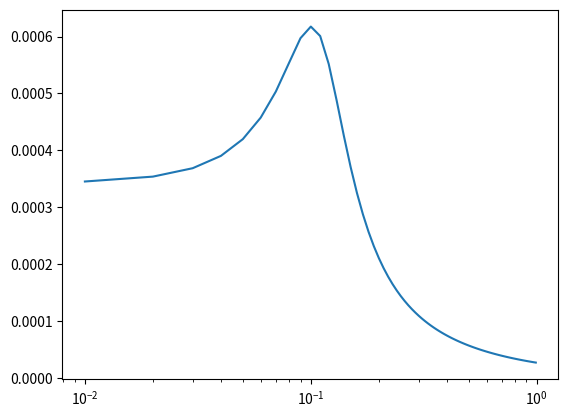

Write the Python code that produced this figure.
#!/usr/bin/env python3
# -*- coding: utf-8 -*-
"""
Created on Sun Aug  6 20:23:15 2023

@author: kerem
"""
import dataclasses as dtc
from functools import cached_property
import numpy as np
import sympy as smp
import sympy.physics.mechanics as mech
from sympy.solvers import solve
from scipy import signal
from sympy.abc import t


"""
https://www.micka.de/en/introduction.php

Glossary of Symbols:

fS: Resonance frequency of driver

VAS: Volume of air having the same acoustic compliance as driver suspension

QTS: total Q of driver at fS

RE: dc resistance of driver voice coil

LE: voice-coil inductance
(it is only used for voice-coil impedance diagram)

QMS: Q of driver at fS considering driver nonelectrical losses only

QES: Q of driver at fS considering electrical resistance RE only

Rg: output resistance of source (represents any resistances between source and driver - for example resistance of crossover inductor)

QE: Q of driver at fS considering system electrical resistance RE and Rg only

QT: total Q of driver at fS including all system resistances

QL: enclosure Q at fB resulting from leakage losses

fB: resonance frequency of vented enclosure

QTC: total Q of system at fC including all system resistances

fC: resonance frequency of closed box

VB: Net internal volume of enclosure (without port volume!)

RAP: Acoustic resistance of port losses

RAL: Acoustic resistance of enclosure losses caused by leakage

RAB: Acoustic resistance of enclosure losses caused by internal energy absorption

Pe: nominal electrical input power (defined through Re): Pe=Re*(eg/(Rg+Re))2

eg: open-circuit output voltage of source
"""


"""
from another source:
    
Ql is the system's Q at Fb due to leakage losses (sealing of the cabinet, etc.).

Qa is the system's Q at Fb due to absorption losses.

Qp is the system's Q at Fb due to port losses (turbulence, viscosity, etc.).

"""

def calculate_air_mass(Sd: float) -> float:
    """
    Air mass on diaphragm; the difference between Mms and Mmd.
    m2 in, kg out
    """
    return 1.13*(Sd)**(3/2)


def calculate_Lm(Bl, Re, Mms, Sd):
    "Calculate Lm@Re, 1W, 1m."
    w_ref = 10**-12
    I_1W_per_m2 = settings.RHO * Bl**2 * Sd**2 / settings.c_air / Re / Mms**2 / 2 / np.pi
    P_over_I_half_space = 1/2/np.pi  # m²
    return 10 * np.log10(I_1W_per_m2 * P_over_I_half_space / w_ref)


def calculate_coil_to_bottom_plate_clearance(Xpeak):
    """
    Proposed clearance for given Xpeak value.

    All values in basic SI units.
    """
    proposed_clearance = 1e-3 + (Xpeak - 3e-3) / 5
    return Xpeak + proposed_clearance


@dtc.dataclass
class Wire:
    name: str
    w_nom: float
    h_nom: float
    w_max: float
    resistance: float  # ohm/m
    mass_density: float  # kg/m


@dtc.dataclass
class Coil:
    carrier_OD: float
    wire: Wire
    N_windings: tuple
    w_stacking_coef: float

    def length_of_one_turn(self, i_layer):
        """Calculate the length of one turn of wire on a given coil layer."""
        if i_layer == 1:
            turn_radius_wire_center_to_axis = self.carrier_OD/2 + self.wire.w_nom/2
        if i_layer > 1:
            turn_radius_wire_center_to_axis = (self.carrier_OD/2
                                               + self.wire.w_nom/2
                                               + (self.w_stacking_coef * (i_layer - 1) * self.wire.w_nom)
                                               )
        # pi/4 is stacking coefficient for ideal circular wire
        return 2 * np.pi * turn_radius_wire_center_to_axis

    @cached_property
    def total_wire_length(self):
        return sum([self.length_of_one_turn(i) * self.N_windings[i] for i in range(self.N_layers)])

    def __post_init__(self):
        assert all([i > 0 for i in self.N_windings])
        self.N_layers = len(self.N_windings)
        self.h_winding = self.wire.h_nom * self.N_windings[0]
        self.mass = self.total_wire_length() * self.wire.mass_density
        self.Rdc = self.total_wire_length() * self.wire.resistance
        self.w_max = self.wire.w_max * (1 + (self.N_layers - 1) * self.w_stacking_coef)


def wind_coil(wire, N_layers, w_stacking_coef, carrier_OD, h_winding_target):
    "Create coil object based on given data."

    def N_winding_for_single_layer(i_layer: int) -> int:
        "Calculate the number of windings that fit on one layer of coil."
        n_winding = h_winding_target / wire.h_nom - i_layer * 1  # 1 winding less on each stacked layer
        return round(n_winding)

    N_windings = [N_winding_for_single_layer(i_layer) for i_layer in range(N_layers)]
    if any([n < 1 for n in N_windings]):
        raise ValueError("Some layers were impossible")

    return Coil(carrier_OD, wire, N_windings, w_stacking_coef)


def calculate_voltage(excitation_value, excitation_type, Rdc=None, Rnom=None):
    "Simplify electrical input definition to a voltage value."

    match excitation_type:

        case "Wn":
            if not Rnom:
                raise ValueError("Need to provide nominal impedance to calculate Wn")
            else:
                input_voltage = (excitation_value * Rnom) ** 0.5

        case "W":
            if not Rdc:
                raise ValueError("Need to provide Rdc to calculate W")
            else:
                input_voltage = (excitation_value * Rdc) ** 0.5

        case "V":
            input_voltage = excitation_value

        case _:
            raise ValueError("excitation type must be one of (V, W, Wn)")

    return input_voltage


@dtc.dataclass
class Motor:
    coil: Coil
    Bavg: float
    Xpeak: float = None
    h_top_plate: float = None
    airgap_clearance_inner: float = None
    airgap_clearance_outer: float = None
    h_former_under_coil: float = None

    """
    Coil and motor parameters of speaker.

    Parameters
    ----------
    coil : Coil
        Coil winding object.
    Bavg : float
        Average magnetic field on the total height of coil in rest position.
    """


@dtc.dataclass
class SpeakerDriver:
    """
    Speaker driver class.
    Mostly to carry data. It also does some Thiele & Small calculations.
    Does not make frequency dependent calculations such as SPL, Impedance.
    """
    fs: float
    Sd: float
    Qms: float
    Bl: float = None  # provide only if motor is None
    Re: float = None  # provide only if motor is None
    Mms: float = None  # provide only if motor is None
    motor: None | Motor = None  # None of 'Motor' instance
    dead_mass: float = None  # provide only if motor is 'Motor' instance
    Rs: float = 0  # resistance between the coil and the speaker terminals (leadwire etc.)
    Xmax: float = None

    def __post_init__(self):
        if isinstance(self.motor, Motor):
            available_from_Motor_object = ("Bl", "Re")
            if not all([self.get(val) is None for val in available_from_Motor_object]):
                raise RuntimeError("These attributes should not be specified when motor is already specified:"
                                   f"\n{available_from_Motor_object}")
            self.Bl = self.motor.coil.h_winding * self.motor.Bavg
            self.Re = self.motor.Rdc + self.Rs

        # derived parameters
        # Mms and Mmd
            try:
                if "Mms" in locals().keys():
                    raise RuntimeError("Double definition. 'Mms' should not be defined in object instantiation"
                                       " when 'motor' is already defined.")
                self.Mmd = self.dead_mass + self.motor.coil.mass
                self.Mms = self.Mmd + calculate_air_mass(self.Sd)
            except NameError:
                print("Unable to calculate 'Mms' and/or 'Mmd' with known parameters.")
        else:
            # only Mmd
            try:
                self.Mmd = self.Mms - calculate_air_mass(self.Sd)
            except NameError:
                print("Unable to calculate 'Mmd' with known parameters.")

        self.Kms = self.Mms * (self.fs * 2 * np.pi)**2
        self.Rms = (self.Mms * self.Kms)**0.5 / self.Qms
        self.Ces = self.Bl**2 / self.Re
        self.Qts = (self.Mms * self.Kms)**0.5 / (self.Rms + self.Ces)
        self.Qes = (self.Mms * self.Kms)**0.5 / (self.Ces)
        zeta_speaker = 1 / 2 / self.Qts
        self.fs_damped = self.fs * (1 - 2 * zeta_speaker**2)**0.5  # complex number if overdamped system
        self.Lm = calculate_Lm(self.Bl, self.Re, self.Mms, self.Sd)  # sensitivity per W@Re
        self.Vas = settings.Kair / self.Kms * self.Sd**2
    
    def get_summary(self) -> list:
        "Give a summary for acoustical and mechanical properties as two items of a list."
        # Make a string for acoustical summary
        summary_ace = f"Rdc: {self.Re:.2f} ohm    Lm: {self.Lm:.2f} dBSPL    Bl: {self.Bl:.4g} Tm"
        summary_ace += f"\nQts: {self.Qts:.3g}    Qes: {self.Qes:.3g}"
        if np.iscomplex(self.fs_damped):
            summary_ace += "    (overdamped)"
        summary_ace += f"\nKms: {self.Kms / 1000:.4g} N/mm    Rms: {self.Rms:.3g} kg/s    Mms: {self.Mms*1000:.4g} g"
        if self.motor is not None:
            summary_ace += f"\nMmd: {self.Mmd*1000:.4g} g    Windings: {self.coil_mass*1000:.2f} g"

        summary_ace += f"\nXmax: {self.Xmax*1000:.2f} mm    Bl² / Re: {self.Bl**2 / self.Re:.3g} N²/W"

        # Make a string for mechanical summary
        summary_mec = ""
        if self.motor is not None:
            Xmech = calculate_coil_to_bottom_plate_clearance(self.motor.Xpeak)
            summary_mec = f"Minimum {Xmech*1000:.2f} mm clearance under coil recommended"

        return [summary_ace, summary_mec]


@dtc.dataclass
class Housing:
    Vb: float
    Qa: float

    def K(self, Sd):
        global settings
        return Sd**2 * settings.Kair / self.Vb

    def R(self, Sd, Mms, Kms):
        return ((Kms + self.K(Sd)) * Mms)**0.5 / self.Qa
        # need to verify Qa calculation
        # in Unibox it causes an increase in box volume


@dtc.dataclass
class ParentBody:
    m: float
    k: float
    c: float

    # def f(self):
    #     return 1 / 2 / np.pi * (self.k / self.m)**0.5

    # def Q(self):
    #     return (self.k * self.m)**0.5 / self.c


@dtc.dataclass
class PassiveRadiator:
    m: float  # without coupled air mass
    k: float
    c: float
    Spr: float  # surface area
    direction: int = 1

    def m_s(self):
        # passive radiator with coupled air mass included
        return self.m + calculate_air_mass(self.Sp)

    # def f(self):
    #     return 1 / 2 / np.pi * (self.k / self.m_s())**0.5

    # def Q(self):
    #     return (self.k * self.m_s())**0.5 / self.c


def make_state_matrix_A(state_vars, state_diffs, sols):
    # State matrix

    matrix = []
    for state_diff in state_diffs:
        # Each row corresponds to the differential of a state variable
        # as listed in state_diffs
        # e.g. x1_t, x1_tt, x2_t, x2_tt

        # find coefficients of each state variable
        if state_diff in state_vars:
            coeffs = [int(state_vars[i] == state_diff) for i in range(len(state_vars))]
        else:
            coeffs = [sols[state_diff].coeff(state_var) for state_var in state_vars]

        matrix.append(coeffs)

    return smp.Matrix(matrix)


def make_state_matrix_B(state_diffs, input_vars, sols):
    # Input matrix

    matrix = []
    for state_diff in state_diffs:
        # Each row corresponds to the differential of a state variable
        # as listed in state_diffs
        # e.g. x1_t, x1_tt, x2_t, x2_tt

        # find coefficients of each state variable
        coeffs = [sols[state_diff].coeff(input_var) for input_var in input_vars]

        matrix.append(coeffs)

    return smp.Matrix(matrix)


@dtc.dataclass
class SpeakerSystem:
    speaker: SpeakerDriver
    Rs: float = 0  # series electrical resistance to the speaker terminals
    housing: None | Housing = None
    parent_body: None | ParentBody = None
    passive_radiator: None | PassiveRadiator = None

    def __post_init__(self):
        self._build_symbolic_ss_model()
        self.substitute_values_to_ss_model()

    def _build_symbolic_ss_model(self):
        # Static symbols
        Mms, M2, Mpr = smp.symbols("M_ms, M_2, M_pr", real=True, positive=True)
        Kms, K2, Kpr = smp.symbols("K_ms, K_2, K_pr", real=True, positive=True)
        Rms, R2, Rpr = smp.symbols("R_ms, R_2, R_pr", real=True, positive=True)
        P0, gamma, Vb, Qa = smp.symbols("P_0, gamma, V_b, Q_a", real=True, positive=True)
        Sd, Spr, Bl, Re, Rs_source = smp.symbols("S_d, S_pr, Bl, R_e, Rs_source", real=True, positive=True)
        dir_pr = smp.symbols("direction_pr")
        # Direction coefficient for passive radiator
        # 1 if same direction with speaker, 0 if orthogonal, -1 if reverse direction

        # Dynamic symbols
        x1, x2 = mech.dynamicsymbols("x(1:3)")
        xpr = mech.dynamicsymbols("x_pr")
        Vsource = mech.dynamicsymbols("V_source", real=True)

        # Derivatives
        x1_t, x1_tt = smp.diff(x1, t), smp.diff(x1, t, t)
        x2_t, x2_tt = smp.diff(x2, t), smp.diff(x2, t, t)
        xpr_t, xpr_tt = smp.diff(xpr, t), smp.diff(xpr, t, t)

        # define state space system
        eqns = [    

                (- Mms * x1_tt
                 - Rms*(x1_t - x2_t) - Kms*(x1 - x2)
                 - P0 * gamma / Vb * (Sd * x1 + Spr * xpr) * Sd
                 + (Vsource - Bl*(x1_t - x2_t)) / (Rs_source + Re) * Bl
                 ),

                (- M2 * x2_tt - R2 * x2_t - K2 * x2
                 - Rms*(x2_t - x1_t) - Kms*(x2 - x1)
                 + P0 * gamma / Vb * (Sd * x1 + Spr * xpr) * Sd
                 + P0 * gamma / Vb * (Sd * x1 + Spr * xpr) * Spr * dir_pr  # this is causing issues on systems with no pr but yes housing
                 - (Vsource - Bl*(x1_t - x2_t)) / (Rs_source + Re) * Bl
                 ),

                (- Mpr * xpr_tt - Rpr * xpr_t - Kpr * xpr
                 - P0 * gamma / Vb * (Sd * x1 + Spr * xpr) * Spr
                 ),

                ]

        state_vars = [x1, x1_t, x2, x2_t, xpr, xpr_t]  # state variables
        input_vars = [Vsource]  # input variables
        state_diffs = [var.diff() for var in state_vars]  # state differentials

        # dictionary of all sympy symbols used in model
        self.symbols = {key: val for (key, val) in locals().items() if isinstance(val, smp.Symbol)}
        
        # solve for state differentials
        # this is a heavy task and slow
        sols = solve(eqns, [var for var in state_diffs if var not in state_vars], as_dict=True)  # heavy task, slow
        if len(sols) == 0:
            raise RuntimeError("No solution found for the equation.")

        # correction to exact variables in solutions
        sols[x1_t] = x1_t
        sols[x2_t] = x2_t
        sols[xpr_t] = xpr_t
        
        # ---- SS model with symbols
        A_sym = make_state_matrix_A(state_vars, state_diffs, sols)  # system matrix
        B_sym = make_state_matrix_B(state_diffs, input_vars, sols)  # input matrix
        C = dict()  # one per state variable -- scipy state space supports only a rank of 1 for output
        for i, state_var in enumerate(state_vars):
            C[state_var] = np.eye(len(state_vars))[i]
        D = np.zeros(1)  # no feedforward
        
        self._symbolic_ss = {"A": A_sym,  # system matrix
                             "B": B_sym,  # input matrix
                             "C": C,  # output matrices, one per state variable
                             "D": D,  # feedforward
                             "state_vars": state_vars,
                            }
        
    def get_parameter_names_to_values(self) -> dict:
        "Get a dictionary of all the parameters related to the speaker system"
        "key: symbol object, val: value"

        parameter_names_to_values = {

            "Mms": self.speaker.Mms,
            "Kms": self.speaker.Kms,
            "Rms": self.speaker.Rms,
            "Sd": self.speaker.Sd,
            "Bl": self.speaker.Bl,
            "Re": self.speaker.Re,

            "M2": np.nan if self.parent_body is None else self.parent_body.m,
            "K2": np.nan if self.parent_body is None else self.parent_body.k,
            "R2": np.nan if self.parent_body is None else self.parent_body.c,

            "Mpr": np.nan if self.passive_radiator is None else self.passive_radiator.m,
            "Kpr": np.nan if self.passive_radiator is None else self.passive_radiator.k,
            "Rpr": np.nan if self.passive_radiator is None else self.passive_radiator.c,
            "Spr": np.nan if self.passive_radiator is None else self.passive_radiator.Spr,
            "dir_pr": np.nan if self.passive_radiator is None else self.passive_radiator.direction,

            "Vb": np.nan if self.housing is None else self.housing.Vb,
            "Qa": np.nan if self.housing is None else self.housing.Qa,

            "P0": settings.P0,
            "gamma": settings.GAMMA,

            "Rs_source": self.Rs,

            }

        return parameter_names_to_values

    def get_symbols_to_values(self):
        # Dictionary with sympy symbols as keys and values as values
        parameter_names_to_values = self.get_parameter_names_to_values()
        return {symbol: parameter_names_to_values[name] for name, symbol in self.symbols.items()}

    def substitute_values_to_ss_model(self, **kwargs):
        # ---- Use kwargs to update attributes of the object 'self'
        # for key, val in kwargs.items():
        #     if key in ["speaker", "Rs", "housing", "parent_body", "passive_radiator"]:
        #         setattr(self, key, val)  # set the attributes of self object with value in kwargs
        #     else:
        #         raise KeyError("Not familiar with key '{key}'")


        # for key in ["speaker", "Rs", "housing", "parent_body", "passive_radiator"]:
        #     setattr(self, key, kwargs[key])  # set the attributes of self object with value in kwargs

        
        dataclass_field_names = [dataclass_field.name for dataclass_field in dtc.fields(self)]
        for key, val in kwargs.items():
            if key in dataclass_field_names:
                setattr(self, key, val)  # set the attributes of self object with value in kwargs
            else:
                raise KeyError("Not familiar with key '{key}'")

        # ---- Substitute values into system matrix and input matrix
        symbols_to_values = self.get_symbols_to_values()
        A = np.array(self._symbolic_ss["A"].subs(symbols_to_values)).astype(float)
        B = np.array(self._symbolic_ss["B"].subs(symbols_to_values)).astype(float)

        # ---- Updates in relation to housing
        if isinstance(self.housing, Housing):
            zeta_boxed_speaker = (self.housing.R(self.speaker.Sd, self.speaker.Mms, self.speaker.Mms) \
                                  + self.speaker.Rms + self.speaker.Bl**2 / self.speaker.Re) \
                / 2 / ((self.speaker.Kms+self.housing.K(self.speaker.Sd)) * self.speaker.Mms)**0.5

            fb_undamped = 1 / 2 / np.pi * ((self.speaker.Kms+self.housing.K(self.speaker.Sd)) / self.speaker.Mms)**0.5

            fb_damped = fb_undamped * (1 - 2 * zeta_boxed_speaker**2)**0.5
            if np.iscomplex(fb_damped):  # means overdamped I think
                fb_damped = np.nan

            self.fb = fb_undamped
            self.Qtc = np.inf if zeta_boxed_speaker == 0 else 1 / 2 / zeta_boxed_speaker

        else:
            self.fb = np.nan
            self.Qtc = np.nan
            # Make coefficients linked to housing inner pressure 0, thus disable housing
            # ---- code to disable housing here

        # ---- Updates in relation to passive radiator
        if isinstance(self.parent_body, ParentBody):
            # Zeta is damping ratio. It is not damping coefficient (c) or quality factor (Q).
            # Zeta = c / 2 / (k*m)**0.5)
            # Q = (k*m)**0.5 / c
            zeta2_free = self.parent_body.c / 2 / ((self.speaker.Mms + self.parent_body.m) * self.parent_body.k)**0.5
            if self.parent_body.c > 0:
                q2_free = 1 / 2 / zeta2_free
            elif self.parent_body.c == 0:
                q2_free = np.inf
            else:
                raise ValueError(f"Invalid value for parent_body.c: {self.parent_body.c}")

            # assuming relative displacement between x1 and x2 are zero
            # i.e. blocked speaker
            f2_undamped = 1 / 2 / np.pi * (self.parent_body.k / (self.speaker.Mms + self.parent_body.m))**0.5

            f2_damped = f2_undamped * (1 - 2 * zeta2_free**2)**0.5
            if np.iscomplex(f2_damped):  # means overdamped I think
                f2_damped = np.nan

            self.f2 = f2_undamped
            self.Q2 = q2_free

        else:
            self.f2 = np.nan
            self.Q2 = np.nan
            # make system coefficients related to x2 and x2_t zero
            A[2:4, :] = 0
            A[:, 2:4] = 0
            B[2:4] = 0

        # ---- Update passive radiator related attributes
        if isinstance(self.passive_radiator, PassiveRadiator):
            print("PR lumped calculations not ready yet")
        else:
            # make system coefficients related to xpr and xpr_t zero
            A[4:6, :] = 0
            A[:, 4:6] = 0
            B[4:6] = 0

        # ---- Build ss models
        self.ss_models = dict()
        for state_var in self._symbolic_ss["state_vars"]:
            self.ss_models[repr(state_var)] = signal.StateSpace(A,
                                                                B,
                                                                self._symbolic_ss["C"][state_var],
                                                                self._symbolic_ss["D"],
                                                                )

    def power_at_Re(self, Vspeaker):
        # Calculation of power at Rdc for given voltage at the speaker terminals
        return Vspeaker**2 / self.Re

    def get_forces(self) -> dict:
        # force coil means force generated by coil
        # force speaker means force generated by speaker (inertial forces)
        force_coil = self.speaker.Bl * np.real(self.calculate_Vcoil() / self.speaker.Re)  # why not np.abs?
        force_speaker = - self.x1_tt * self.speaker.Mms  # inertial force
        force_parent_body = - self.x2tt * self.M2  # inertial force
        force_pr = - self.x3tt * self.parent_body["m"]  # inertial force

        forces = {}
        forces["Lorentz force"] = force_coil
        forces["Inertial force from speaker diaphragm"] = - force_speaker

        if self.parent_body is not None:
            forces["Inertial force from parent mass"] = - force_parent_body

        if self.passive_radiator is not None:
            forces["Inertial force from passive radiator"] = - force_pr

        forces["Reaction force from reference frame"] = force_speaker + force_parent_body + force_pr

        return forces

    def get_accelerations(self) -> dict:
        accs = {}
        accs["Acceleration of speaker diaphragm, RMS"] = self.x1_tt
        accs["Acceleration of speaker diaphragm, Peak"] = self.x1_tt * 2**0.5

        if self.parent_body is not None:
            accs["Acceleration of parent body, RMS"] = self.x2_tt
            accs["Acceleration of parent body, Peak"] = self.x2_tt * 2**0.5

        if self.passive_radiator is not None:
            accs["Acceleration of passive radiator, RMS"] = self.x3_tt
            accs["Acceleration of passive radiator, Peak"] = self.x3_tt * 2**0.5

        return accs

    def get_phases_for_displacements(self) -> dict:
        phases = {}
        phases["Speaker diaphragm"] = np.angle(self.x1, deg=True)

        if self.parent_body is not None:
            phases["Parent body"] = np.angle(self.x2, deg=True)

        if self.passive_radiator is not None:
            phases["Passive radiator"] = np.angle(self.x3, deg=True)

        return phases


if __name__ == "__main__":
    @dtc.dataclass
    class Settings:
        RHO: float = 1.1839  # density of air at 25 degrees celcius
        Kair: float = 101325. * RHO
        GAMMA: float = 1.401  # adiabatic index of air
        P0: int = 101325  # atmospheric pressure
        c_air: float = (P0 * GAMMA / RHO)**0.5

    settings = Settings()
    # # do test model 1
    # my_speaker = SpeakerDriver(100, 52e-4, 8, Bl=4, Re=4, Mms=8e-3)
    # my_system = SpeakerSystem(my_speaker)

    # # do test model 2
    # housing = Housing(0.01, 5)
    # parent_body = ParentBody(1, 1, 1)
    # my_speaker = SpeakerDriver(100, 52e-4, 8, Bl=4, Re=4, Mms=8e-3)
    # my_system = SpeakerSystem(my_speaker, housing=housing, parent_body=parent_body)

    # # do test model 3
    housing = Housing(0.01, 5)
    parent_body = ParentBody(1, 1, 1)
    pr = PassiveRadiator(20e-3, 1, 1, 100e-4)
    my_speaker = SpeakerDriver(100, 52e-4, 8, Bl=4, Re=4, Mms=8e-3)
    my_system = SpeakerSystem(my_speaker, parent_body=parent_body, housing=housing, passive_radiator=pr)

    # do test model for unibox - Qa / Ql
    # housing = Housing(0.05, 9999)
    # my_speaker = SpeakerDriver(100, 52e-4, 8, Bl=3, Re=4, Mms=7.7e-3)
    # my_system = SpeakerSystem(my_speaker, housing=housing)
    # x1 = signal.freqresp(my_system.ss_model, w=np.array([100, 200]))

    freqs = np.arange(1, 100) / 100
    w, y = signal.freqresp(my_system.ss_models["x2(t)"], w=2*np.pi*freqs)
    import matplotlib.pyplot as plt
    plt.semilogx(freqs, np.abs(y))

    ## to-do
    ## SPL calculation and comparing results against Unibox, finding out the Qa Ql mystery (Qa makes large bigger)
